Run: headless pygame with SDL's dummy video driver; simulated clock (each Clock.tick advances the game by its frame time, no real sleeping); random seed 0; keys injected as events and as key.get_pressed() state; no mouse input.
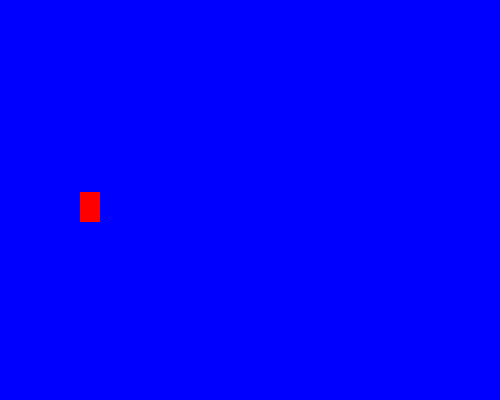
Frame 1 of 4 · flips 1–60 · no input
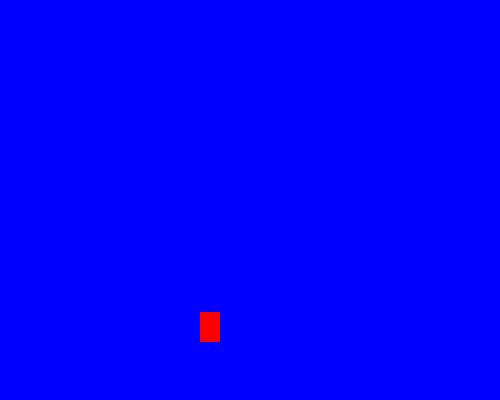
Frame 2 of 4 · flips 61–180 · tapped SPACE, RETURN · held RIGHT (→), D
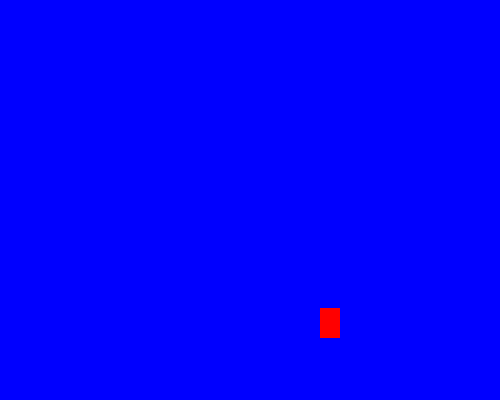
Frame 3 of 4 · flips 181–300 · held DOWN (↓), S
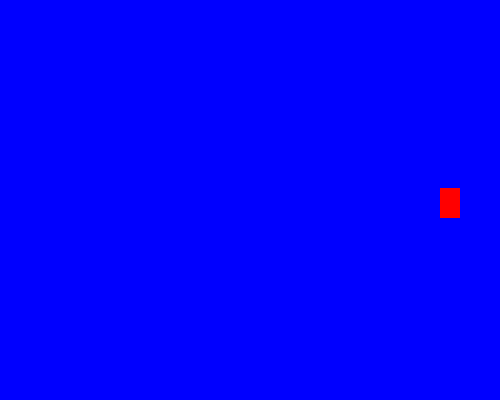
Frame 4 of 4 · flips 301–420 · held LEFT (←), A, UP (↑), W

The pygame program that drew these frames:

import pygame
import random
pygame.init()

sprite_Color_Change=pygame.USEREVENT+1
background_Color_Change=pygame.USEREVENT+2

blue=pygame.Color("blue")
red=pygame.Color("red")
yellow=pygame.Color("yellow")
green=pygame.Color("green")
orange=pygame.Color("orange")
purple=pygame.Color("purple")
pink=pygame.Color("pink")

class Sprite(pygame.sprite.Sprite):
    def __init__(self, color, width, height):
        super().__init__()
        self.image=pygame.Surface([width, height])
        self.image.fill(color)
        self.rect=self.image.get_rect()
        self.velocity=[random.choice([-1,1]), random.choice([-1,1])]
    def update(self):
        self.rect.move_ip(self.velocity)
        boundryhit=False
        if self.rect.left<=0 or self.rect.right>=500:
            self.velocity[0]=-self.velocity[0]
            boundryhit=True
        if self.rect.top<=0 or self.rect.bottom>=400:
            self.velocity[1]=-self.velocity[1]
            boundryhit=True
        if boundryhit:
            pygame.event.post(pygame.event.Event(sprite_Color_Change))
            pygame.event.post(pygame.event.Event(background_Color_Change))
    def changeColor(self):
        self.image.fill(random.choice([red,orange,yellow,green]))
def changeBackgroundColor():
    global bg_Color
    bg_Color=random.choice([blue,purple,pink])
    
all_Sprites_List=pygame.sprite.Group()
spirte1=Sprite(red, 20, 30)
spirte1.rect.x=random.randint(0,480)
spirte1.rect.y=random.randint(0,370)
all_Sprites_List.add(spirte1)
screen=pygame.display.set_mode((500,400))
pygame.display.set_caption("Colorful Bounce")
bg_Color=blue
screen.fill(bg_Color)
exit=True
clock=pygame.time.Clock()
while exit:
    for event in pygame.event.get():
        if event.type==pygame.QUIT:
            exit=False
        elif event.type==sprite_Color_Change:
            spirte1.changeColor()
        elif event.type==background_Color_Change:
            changeBackgroundColor()
    all_Sprites_List.update()
    screen.fill(bg_Color)
    all_Sprites_List.draw(screen)
    pygame.display.flip()
    clock.tick(240)
pygame.quit()
